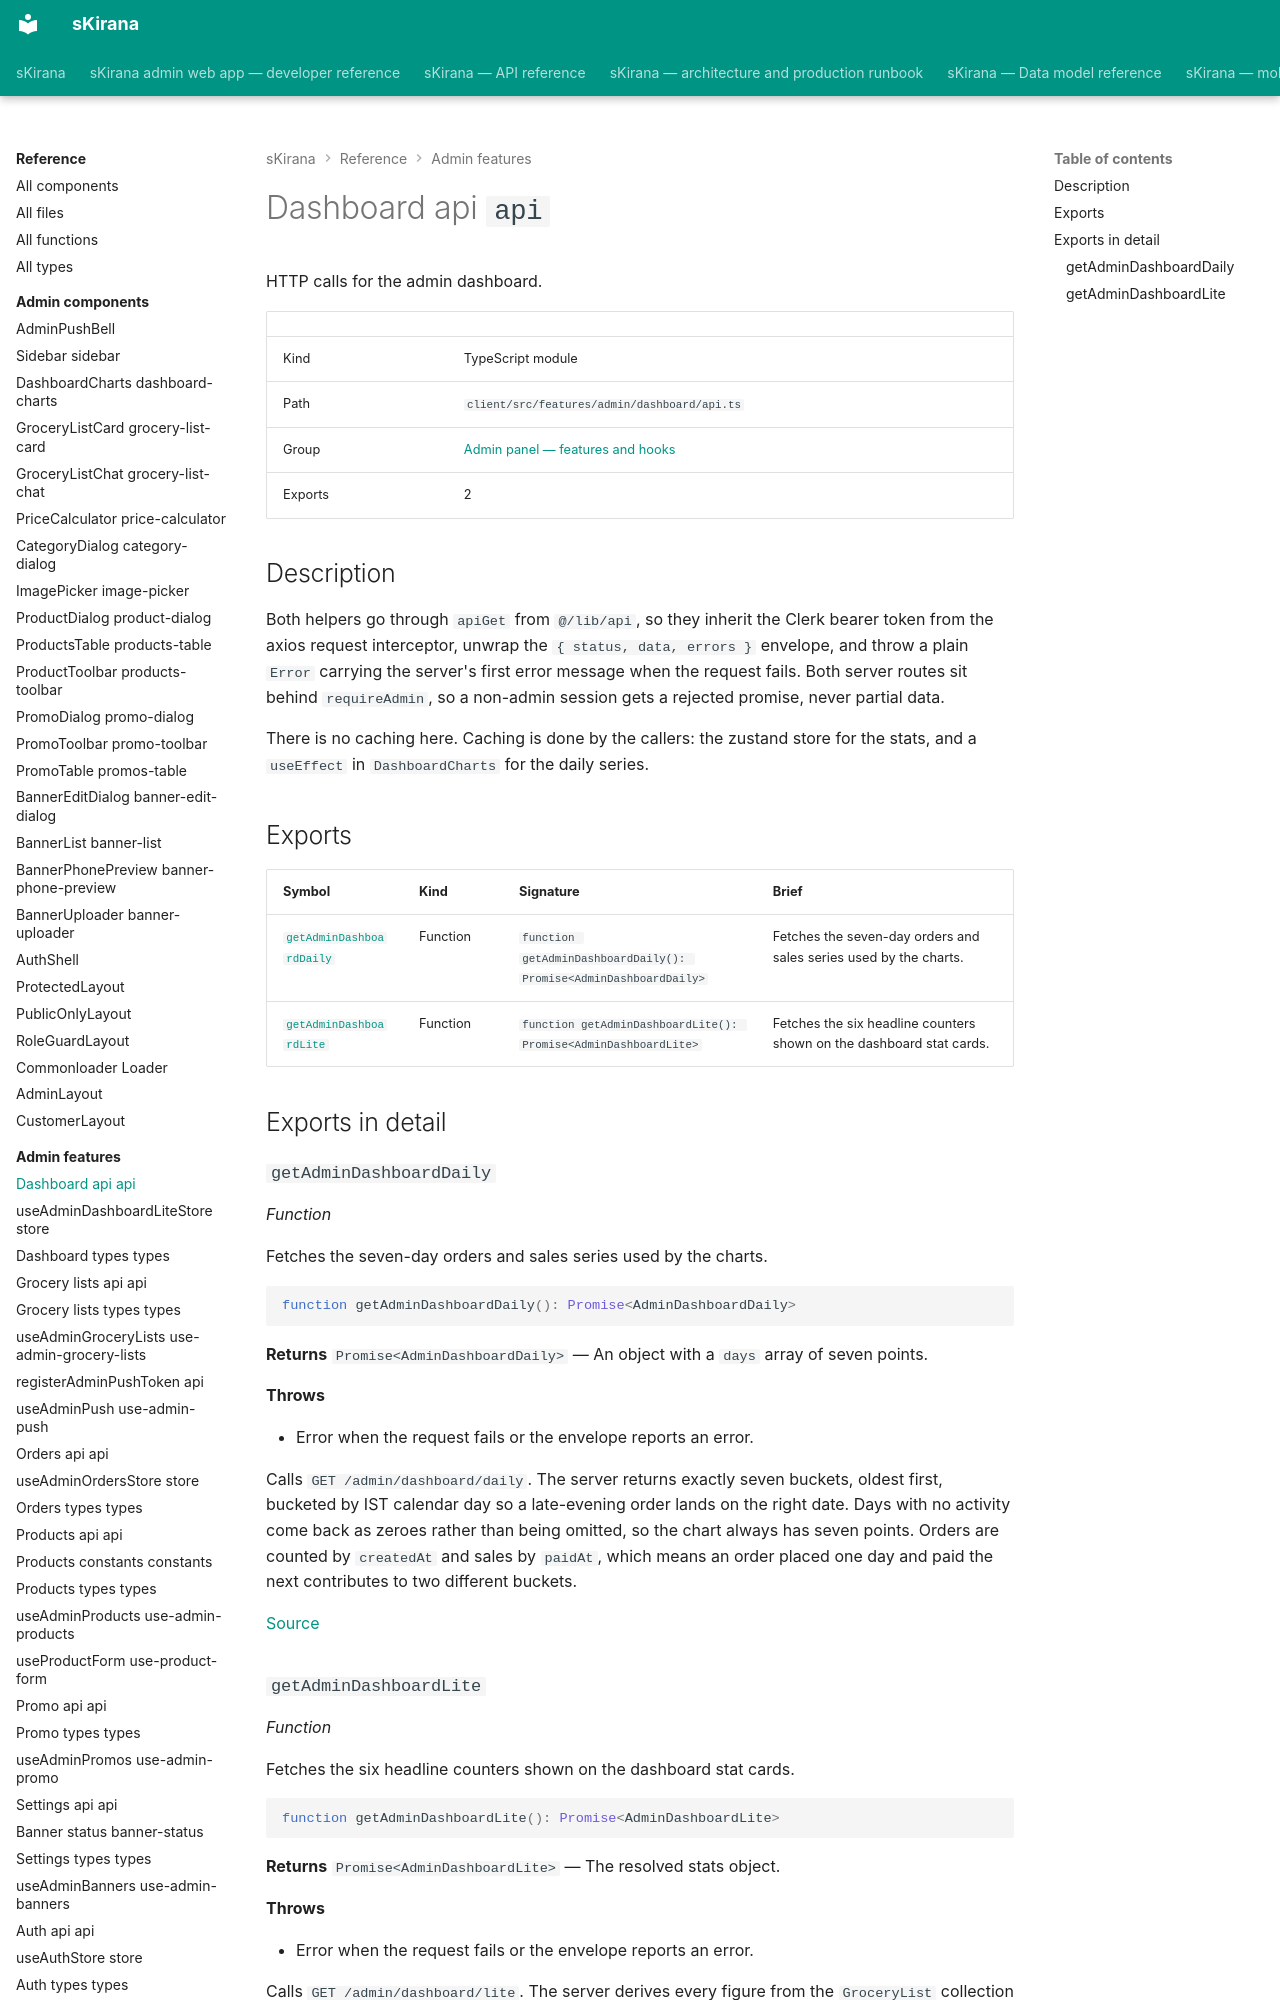

repository: shiv-anshu-gupta/TypeScriptProject · page: reference/admin-features/features-admin-dashboard-api/index.html · generator: mkdocs

# Dashboard api `api`

HTTP calls for the admin dashboard.

|  |  |
|---|---|
| Kind | TypeScript module |
| Path | `client/src/features/admin/dashboard/api.ts` |
| Group | [Admin panel — features and hooks](index.md) |
| Exports | 2 |

## Description

Both helpers go through `apiGet` from `@/lib/api`, so they inherit the
Clerk bearer token from the axios request interceptor, unwrap the
`{ status, data, errors }` envelope, and throw a plain `Error` carrying the
server's first error message when the request fails. Both server routes sit
behind `requireAdmin`, so a non-admin session gets a rejected promise, never
partial data.

There is no caching here. Caching is done by the callers: the zustand store
for the stats, and a `useEffect` in `DashboardCharts` for the daily series.
